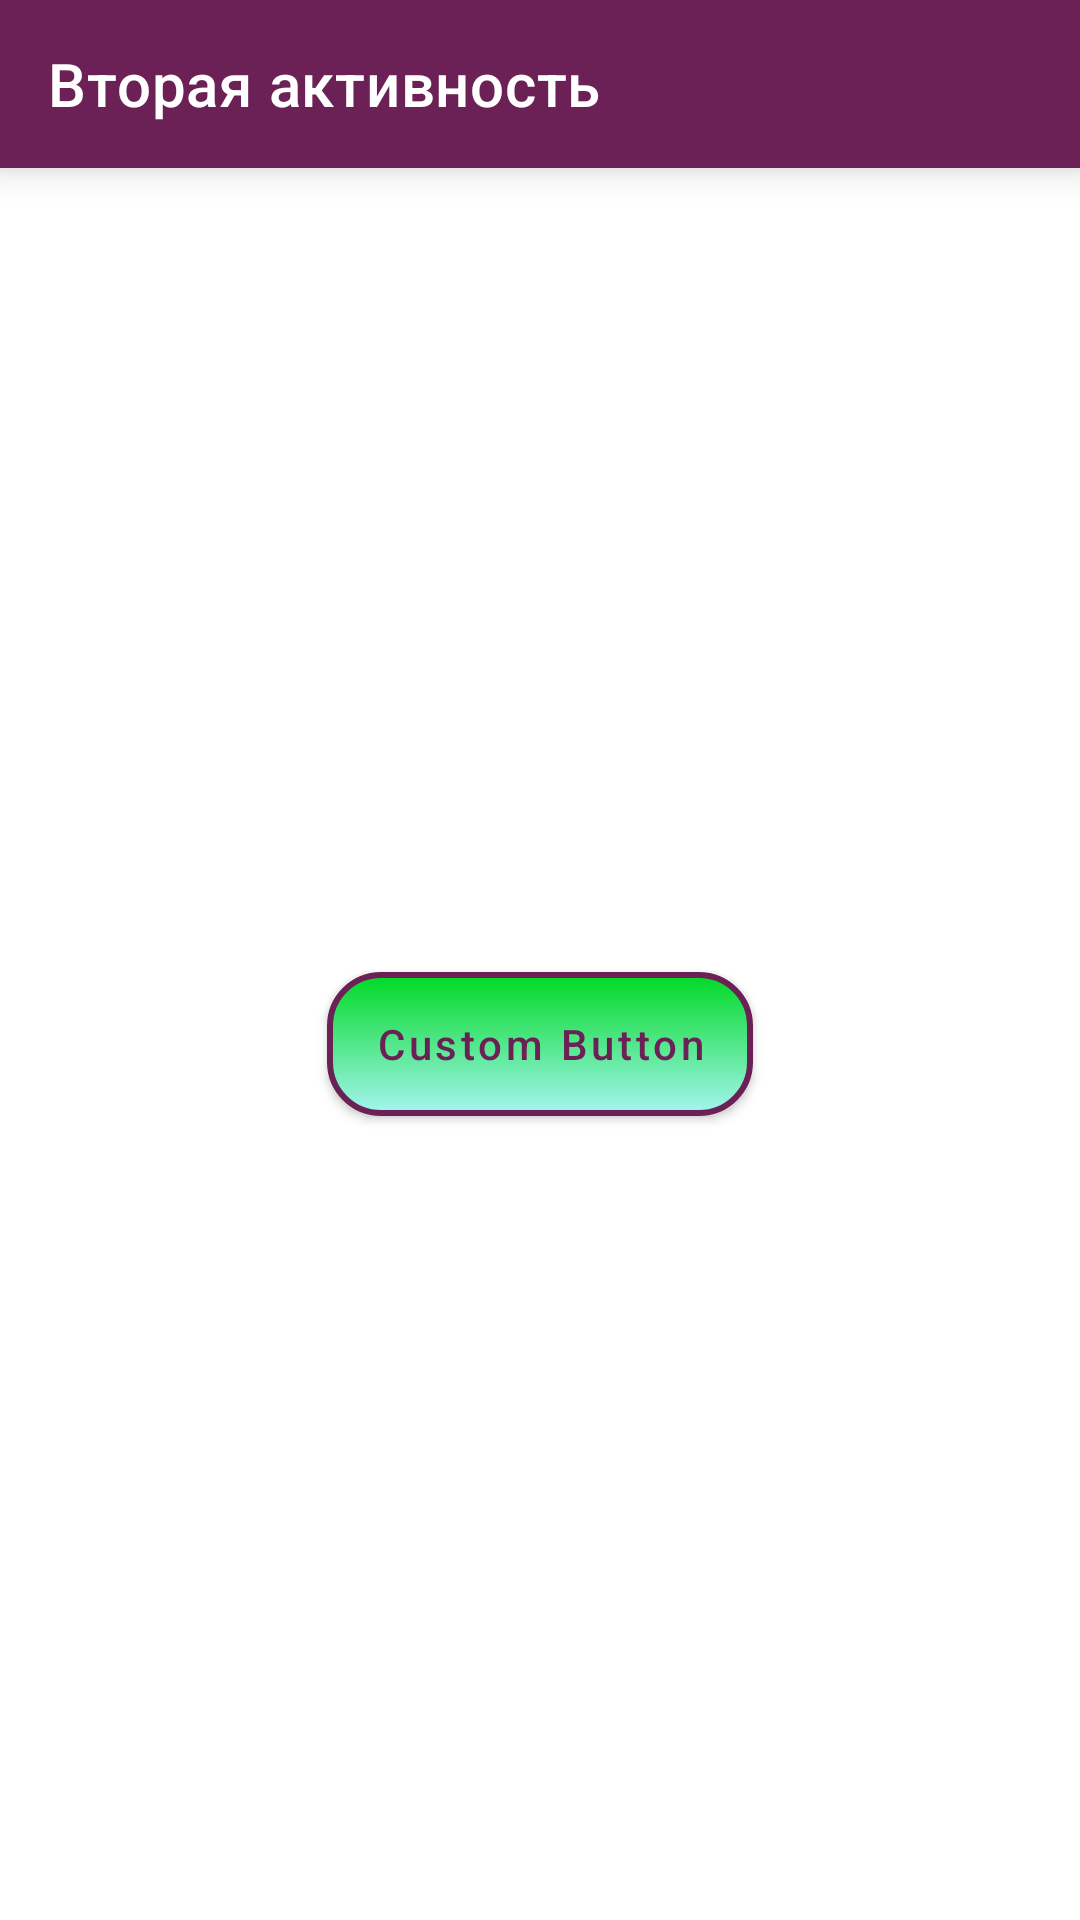

This screen was rendered from an Android layout file. Write that file and the resources it references.
<!-- AndroidManifest.xml: application theme Theme.FefuExample -->
<!-- res/layout/activity_second.xml -->
<?xml version="1.0" encoding="utf-8"?>
<androidx.constraintlayout.widget.ConstraintLayout xmlns:android="http://schemas.android.com/apk/res/android"
    xmlns:app="http://schemas.android.com/apk/res-auto"
    xmlns:tools="http://schemas.android.com/tools"
    android:layout_width="match_parent"
    android:layout_height="match_parent"
    tools:context=".SecondActivity">

    <androidx.appcompat.widget.Toolbar
        android:id="@+id/toolbar"
        style="@style/BaseToolbar.Back"
        android:layout_width="match_parent"
        android:layout_height="wrap_content"
        app:layout_constraintTop_toTopOf="parent"
        app:title="@string/title_second_activity" />

    <include
        layout="@layout/customization_button_example"
        android:layout_width="match_parent"
        android:layout_height="0dp"
        app:layout_constraintBottom_toBottomOf="parent"
        app:layout_constraintTop_toBottomOf="@id/toolbar" />

</androidx.constraintlayout.widget.ConstraintLayout>
<!-- res/layout/customization_button_example.xml (included above) -->
<?xml version="1.0" encoding="utf-8"?>
<androidx.constraintlayout.widget.ConstraintLayout xmlns:android="http://schemas.android.com/apk/res/android"
    xmlns:app="http://schemas.android.com/apk/res-auto"
    android:layout_width="match_parent"
    android:layout_height="match_parent">

    <Button
        android:id="@+id/btnCustom"
        style="@style/MyButton"
        android:layout_width="wrap_content"
        android:layout_height="wrap_content"
        android:text="Custom Button"
        app:layout_constraintBottom_toBottomOf="parent"
        app:layout_constraintEnd_toEndOf="parent"
        app:layout_constraintStart_toStartOf="parent"
        app:layout_constraintTop_toTopOf="parent" />

</androidx.constraintlayout.widget.ConstraintLayout>
<!-- resources referenced by this layout -->
<resources>
  <string name="title_second_activity">Вторая активность</string>
  <style name="BaseToolbar.Back">
          <item name="navigationIcon">@drawable/ic_arrow_back</item>
          <item name="navigationIconTint">@color/white</item>
          <item name="android:tint">@color/white</item>
      </style>
  <style name="MyButton" parent="Widget.MaterialComponents.Button">
          <item name="backgroundTint">@null</item>
          <item name="android:background">@drawable/bg_gradient_button</item>
          <item name="android:textColor">@color/colorButtonText</item>
          <item name="textAllCaps">false</item>
      </style>
  <style name="Theme.FefuExample" parent="Theme.MaterialComponents.DayNight.DarkActionBar">
          
          <item name="colorPrimary">@color/purple_500</item>
          <item name="colorPrimaryVariant">@color/purple_700</item>
          <item name="colorOnPrimary">@color/white</item>
          
          <item name="colorSecondary">@color/teal_200</item>
          <item name="colorSecondaryVariant">@color/teal_700</item>
          <item name="colorOnSecondary">@color/black</item>
          
          <item name="android:statusBarColor" tools:targetApi="l">?attr/colorPrimaryVariant</item>
          
          <item name="windowActionBar">false</item>
          <item name="windowNoTitle">true</item>
      </style>
  <color name="white">#FFFFFFFF</color>
  <!-- drawable bg_gradient_button (drawable) -->
  <?xml version="1.0" encoding="utf-8"?>
  <ripple xmlns:android="http://schemas.android.com/apk/res/android"
      android:color="@color/colorRipple">
      <item>
          <selector>
              <item
                  android:drawable="@drawable/bg_gradient_pressed"
                  android:state_pressed="true" />
  
              <item>
                  <shape>
                      <corners android:radius="17dp" />
                      <gradient
                          android:angle="90"
                          android:endColor="@color/colorButtonGradientEnd"
                          android:startColor="@color/colorButtonGradientStart" />
                      <stroke
                          android:width="2dp"
                          android:color="@color/colorButtonText" />
                  </shape>
              </item>
          </selector>
      </item>
  </ripple>
  <color name="colorButtonText">#6b2056</color>
  <color name="purple_500">#FF6200EE</color>
  <color name="purple_700">#FF3700B3</color>
  <color name="teal_200">#FF03DAC5</color>
  <color name="teal_700">#FF018786</color>
  <color name="black">#FF000000</color>
  <color name="colorRipple">#6b2056</color>
  <!-- drawable bg_gradient_pressed (drawable) -->
  <?xml version="1.0" encoding="utf-8"?>
  <shape xmlns:android="http://schemas.android.com/apk/res/android">
      <corners android:radius="17dp" />
      <gradient
          android:angle="90"
          android:endColor="@color/colorButtonGradientEndPressed"
          android:startColor="@color/colorButtonGradientStartPressed" />
      <stroke
          android:width="2dp"
          android:color="@color/black" />
  </shape>
  <color name="colorButtonGradientEnd">#00d924</color>
  <color name="colorButtonGradientStart">#a4f5ef</color>
  <color name="colorButtonGradientEndPressed">#00bf20</color>
  <color name="colorButtonGradientStartPressed">#9ae3de</color>
</resources>
